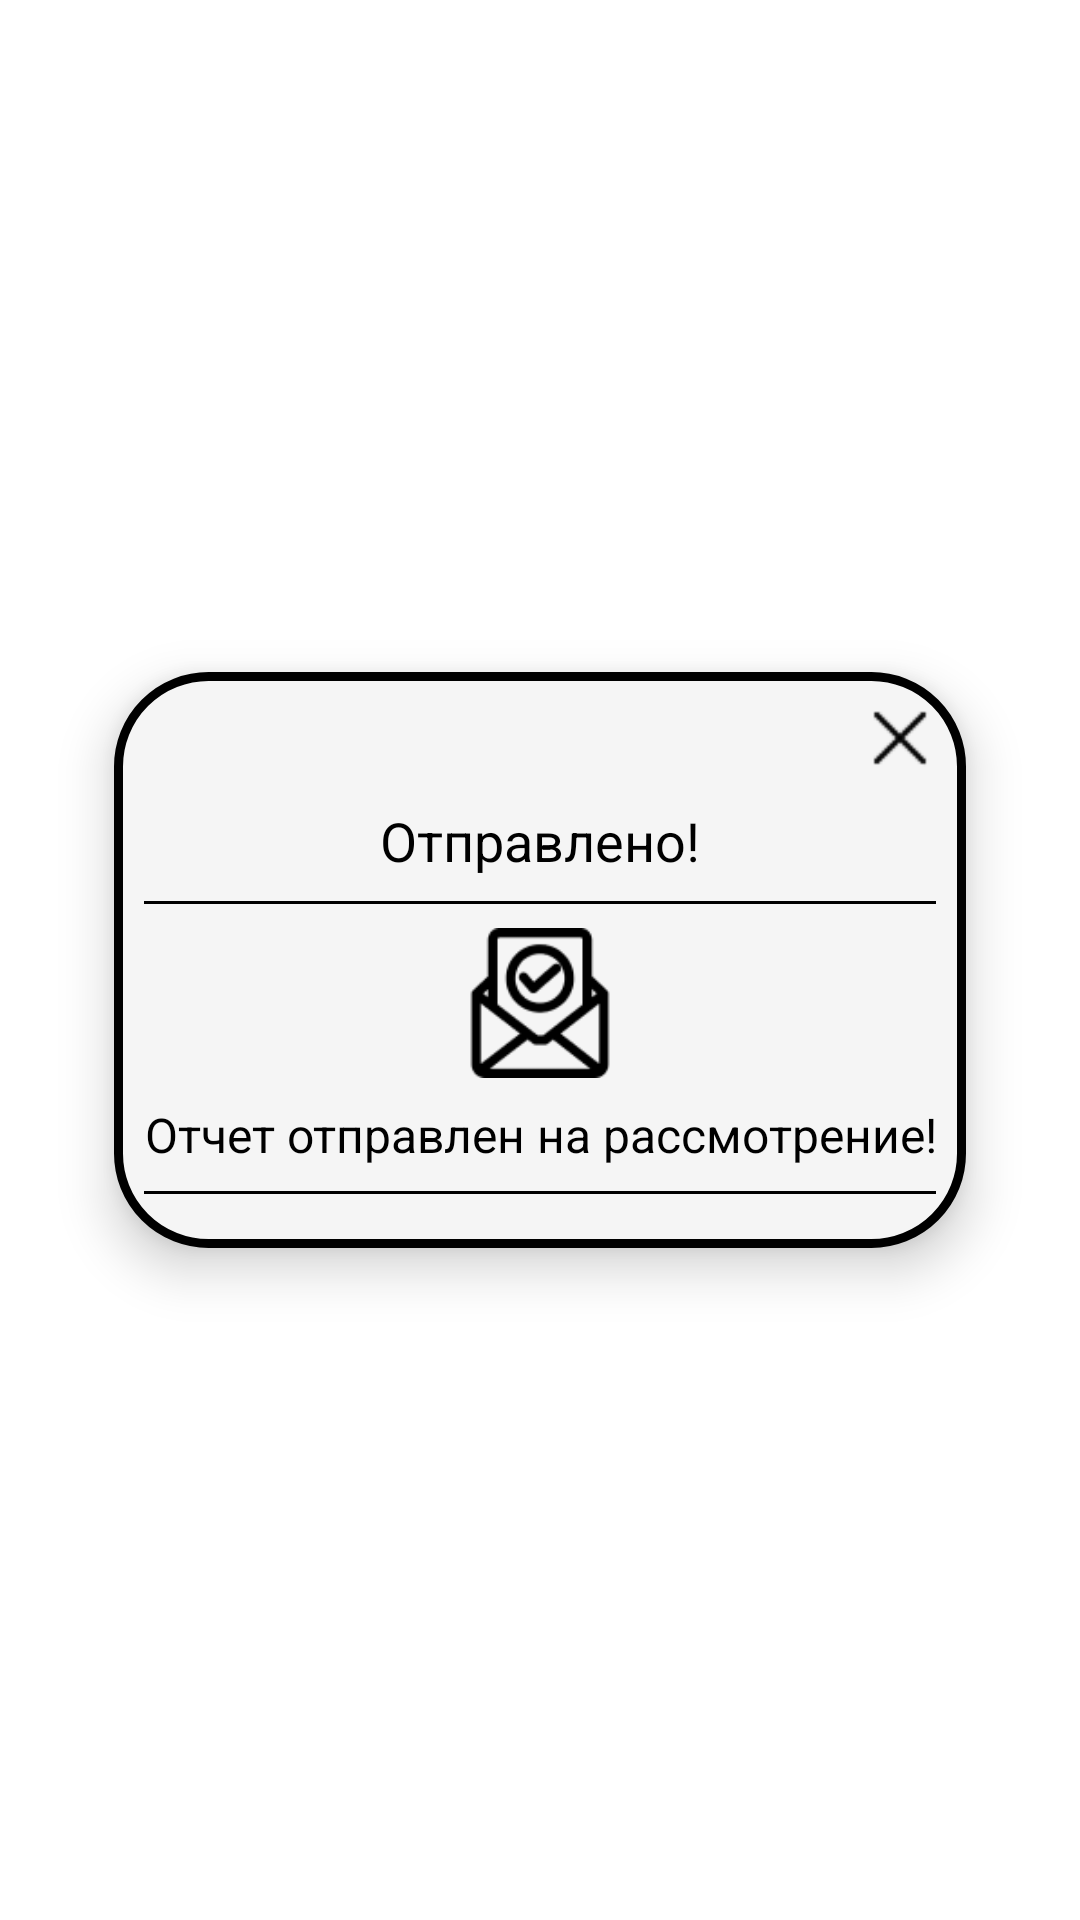

Reconstruct the res/layout file that produces this screen, plus the resources it refers to.
<!-- AndroidManifest.xml: application theme Theme.KSU_project_mobile -->
<!-- res/layout/popup_mail_notification.xml -->
<?xml version="1.0" encoding="utf-8"?>
<androidx.constraintlayout.widget.ConstraintLayout
    xmlns:android="http://schemas.android.com/apk/res/android"
    xmlns:app="http://schemas.android.com/apk/res-auto"
    xmlns:tools="http://schemas.android.com/tools"
    android:layout_width="match_parent"
    android:layout_height="match_parent"
    tools:context=".MainActivity">

    <LinearLayout
        android:layout_width="wrap_content"
        android:layout_height="wrap_content"
        android:background="@drawable/popup_mail_notification_background"
        android:elevation="10dp"
        android:orientation="vertical"
        android:padding="10dp"
        app:layout_constraintTop_toTopOf="parent"
        app:layout_constraintBottom_toBottomOf="parent"
        app:layout_constraintStart_toStartOf="parent"
        app:layout_constraintEnd_toEndOf="parent">


        <ImageView
            android:id="@+id/closeButton"
            android:layout_width="24dp"
            android:layout_height="24dp"
            android:layout_gravity="end"
            android:src="@drawable/ic_close"
            android:contentDescription="@string/close_button" />


        <TextView
            android:id="@+id/dialogTitle"
            android:layout_width="wrap_content"
            android:layout_height="wrap_content"
            android:layout_marginTop="10dp"
            android:text="Отправлено!"
            android:textColor="@android:color/black"
            android:textSize="18sp"
            android:gravity="center"
            android:layout_gravity="center" />


        <View
            android:layout_width="match_parent"
            android:layout_height="1dp"
            android:layout_marginTop="8dp"
            android:layout_marginBottom="8dp"
            android:background="@android:color/black" />


        <ImageView
            android:id="@+id/dialogIcon"
            android:layout_width="50dp"
            android:layout_height="50dp"
            android:layout_gravity="center"
            android:contentDescription="@string/mail_sent"
            android:src="@drawable/ic_check_mail" />


        <TextView
            android:id="@+id/dialogMessage"
            android:layout_width="wrap_content"
            android:layout_height="wrap_content"
            android:layout_marginTop="8dp"
            android:gravity="center"
            android:text="Отчет отправлен на рассмотрение!"
            android:textColor="@android:color/black"
            android:textSize="16sp"
            android:layout_gravity="center" />


        <View
            android:layout_width="match_parent"
            android:layout_height="1dp"
            android:layout_marginTop="8dp"
            android:layout_marginBottom="8dp"
            android:background="@android:color/black" />

    </LinearLayout>

</androidx.constraintlayout.widget.ConstraintLayout>
<!-- resources referenced by this layout -->
<resources>
  <!-- drawable ic_check_mail: png bitmap (drawable, 2523 bytes) -->
  <!-- drawable ic_close: png bitmap (drawable, 299 bytes) -->
  <!-- drawable popup_mail_notification_background (drawable) -->
  <?xml version="1.0" encoding="utf-8"?>
  <selector xmlns:android="http://schemas.android.com/apk/res/android">
  
  
      <item>
          <shape>
  
              <solid android:color="#F5F5F5" />
  
  
              <corners android:radius="30dp" />
  
  
              <stroke
                  android:width="3dp"
                  android:color="#000000" />
          </shape>
      </item>
  
  </selector>
  <string name="close_button">Закрыть</string>
  <string name="mail_sent">Отправлено письмо</string>
  <style name="Theme.KSU_project_mobile" parent="Theme.MaterialComponents.DayNight.NoActionBar">
          <item name="colorPrimary">@color/white</item> 
          <item name="colorPrimaryVariant">@color/white</item> 
          <item name="colorOnPrimary">@color/black</item> 
          <item name="colorSecondary">@color/teal_200</item>
          <item name="colorSecondaryVariant">@color/teal_700</item>
          <item name="colorOnSecondary">@color/black</item>
      </style>
  <!-- not gathered from this repository: default colours our renderer supplied (Android Studio template values) -->
  <color name="teal_200">#FF03DAC5</color>
  <color name="teal_700">#FF018786</color>
  <color name="black">#FF000000</color>
  <color name="white">#FFFFFFFF</color>
</resources>
